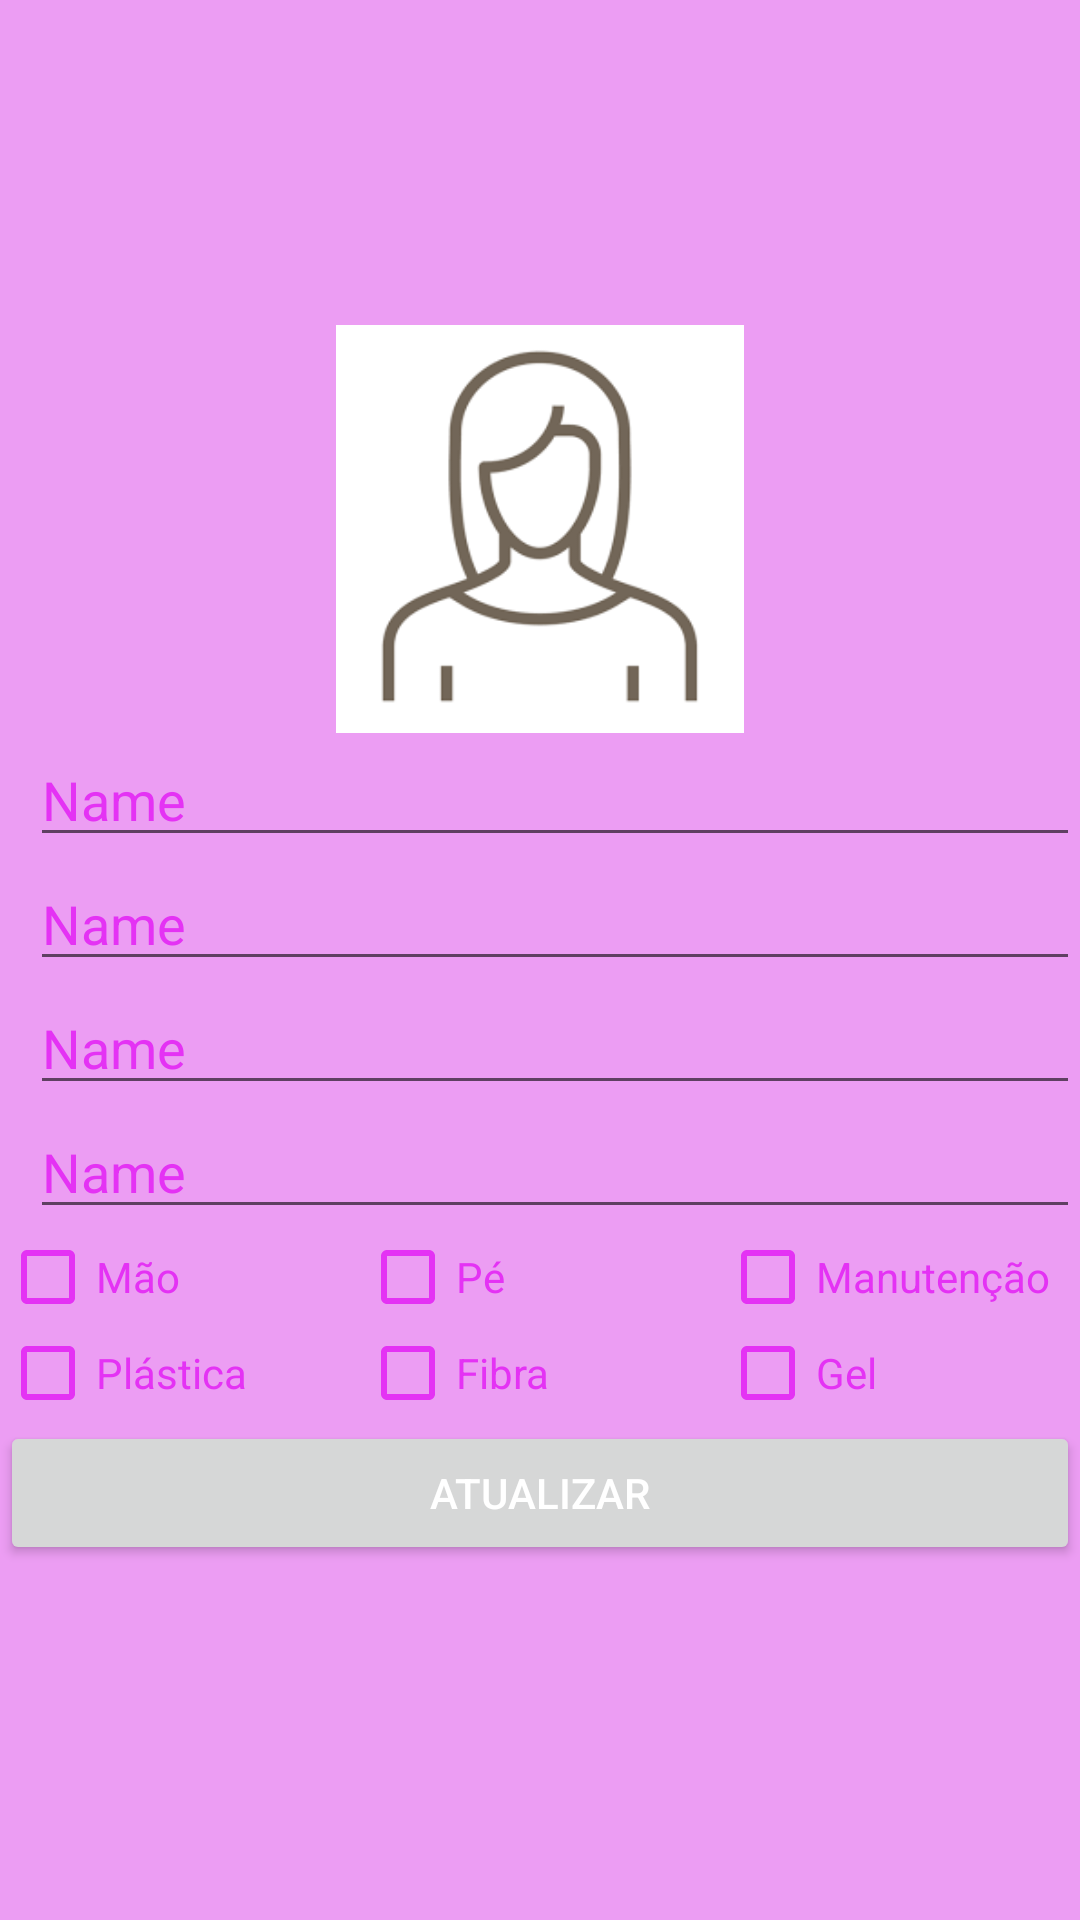

Write the Android layout XML for this screen, with the resource values it uses.
<!-- AndroidManifest.xml: application theme AppTheme -->
<!-- res/layout/activity_edite_cliente.xml -->
<?xml version="1.0" encoding="utf-8"?>
<androidx.constraintlayout.widget.ConstraintLayout xmlns:android="http://schemas.android.com/apk/res/android"
    xmlns:app="http://schemas.android.com/apk/res-auto"
    xmlns:tools="http://schemas.android.com/tools"
    android:layout_width="match_parent"
    android:layout_height="match_parent"
    tools:context=".EditeCliente">

    <LinearLayout
        android:layout_width="match_parent"
        android:layout_height="wrap_content"
        android:layout_marginTop="40dp"
        android:layout_marginBottom="50dp"
        android:layout_weight="1"
        android:orientation="vertical"
        app:layout_constraintBottom_toBottomOf="parent"
        app:layout_constraintEnd_toEndOf="parent"
        app:layout_constraintStart_toStartOf="parent"
        app:layout_constraintTop_toTopOf="parent">

        <ImageView
            android:id="@+id/imageView2"
            android:layout_width="320dp"
            android:layout_height="136dp"
            android:layout_gravity="center"
            android:layout_weight="1"
            app:srcCompat="@drawable/mulher" />

        <EditText
            android:id="@+id/txtEditeNome"
            android:layout_width="match_parent"
            android:layout_height="wrap_content"
            android:layout_marginLeft="10dp"
            android:ems="10"
            android:inputType="textPersonName"
            android:text="Name"
            android:textColor="@color/rosaescuro" />

        <EditText
            android:id="@+id/txtEditeTelefone"
            android:layout_width="match_parent"
            android:layout_height="wrap_content"
            android:layout_marginLeft="10dp"
            android:ems="10"
            android:inputType="phone"
            android:text="Name"
            android:textColor="@color/rosaescuro" />

        <EditText
            android:id="@+id/txtEditeData"
            android:layout_width="match_parent"
            android:layout_height="wrap_content"
            android:layout_marginLeft="10dp"
            android:ems="10"
            android:inputType="textPersonName"
            android:text="Name"
            android:textColor="@color/rosaescuro" />

        <EditText
            android:id="@+id/txtEditeHora"
            android:layout_width="match_parent"
            android:layout_height="wrap_content"
            android:layout_marginLeft="10dp"
            android:ems="10"
            android:inputType="textPersonName"
            android:text="Name"
            android:textColor="@color/rosaescuro" />

        <LinearLayout
            android:layout_width="match_parent"
            android:layout_height="match_parent"
            android:layout_weight="1"
            android:orientation="horizontal">

            <CheckBox
                android:id="@+id/checkEditeMao"
                android:layout_width="60dp"
                android:layout_height="wrap_content"
                android:layout_weight="1"
                android:text="Mão"
                android:textColor="@color/rosaescuro" />

            <CheckBox
                android:id="@+id/checkEditPe"
                android:layout_width="60dp"
                android:layout_height="wrap_content"
                android:layout_weight="1"
                android:text="Pé"
                android:textColor="@color/rosaescuro" />

            <CheckBox
                android:id="@+id/checkEditeManutencao"
                android:layout_width="60dp"
                android:layout_height="wrap_content"
                android:layout_weight="1"
                android:text="Manutenção"
                android:textColor="@color/rosaescuro" />
        </LinearLayout>

        <LinearLayout
            android:layout_width="match_parent"
            android:layout_height="match_parent"
            android:layout_weight="1"
            android:orientation="horizontal">

            <CheckBox
                android:id="@+id/checkEditePlastica"
                android:layout_width="60dp"
                android:layout_height="wrap_content"
                android:layout_weight="1"
                android:text="Plástica"
                android:textColor="@color/rosaescuro" />

            <CheckBox
                android:id="@+id/checkEditeFibra"
                android:layout_width="60dp"
                android:layout_height="wrap_content"
                android:layout_weight="1"
                android:text="Fibra"
                android:textColor="@color/rosaescuro" />

            <CheckBox
                android:id="@+id/checkEditGel"
                android:layout_width="60dp"
                android:layout_height="wrap_content"
                android:layout_weight="1"
                android:text="Gel"
                android:textColor="@color/rosaescuro" />
        </LinearLayout>

        <Button
            android:id="@+id/btnAtualizar"
            android:layout_width="match_parent"
            android:layout_height="wrap_content"
            android:layout_weight="1"
            android:text="ATUALIZAR"
            android:textColor="@color/branco" />

    </LinearLayout>

</androidx.constraintlayout.widget.ConstraintLayout>
<!-- resources referenced by this layout -->
<resources>
  <color name="branco">#FFFFFF</color>
  <color name="rosaescuro">#E432F4</color>
  <!-- drawable mulher: png bitmap (drawable, 3504 bytes) -->
  <style name="AppTheme" parent="Theme.AppCompat.Light.DarkActionBar">
          
          <item name="colorPrimary">@color/rosaescuro</item>
          <item name="colorPrimaryDark">@color/cinza</item>
          <item name="colorAccent">@color/colorAccent</item>
          <item name="android:colorBackground">@color/rosaclaro</item>
          <item name="android:textColorHint">@color/rosaescuro</item>
          <item name="android:textColor">@color/rosaescuro</item>
          <item name="android:buttonTint">@color/rosaescuro</item>
      </style>
  <color name="cinza">#8e8a8e</color>
  <color name="colorAccent">#D81B60</color>
  <color name="rosaclaro">#ec9df3</color>
</resources>
